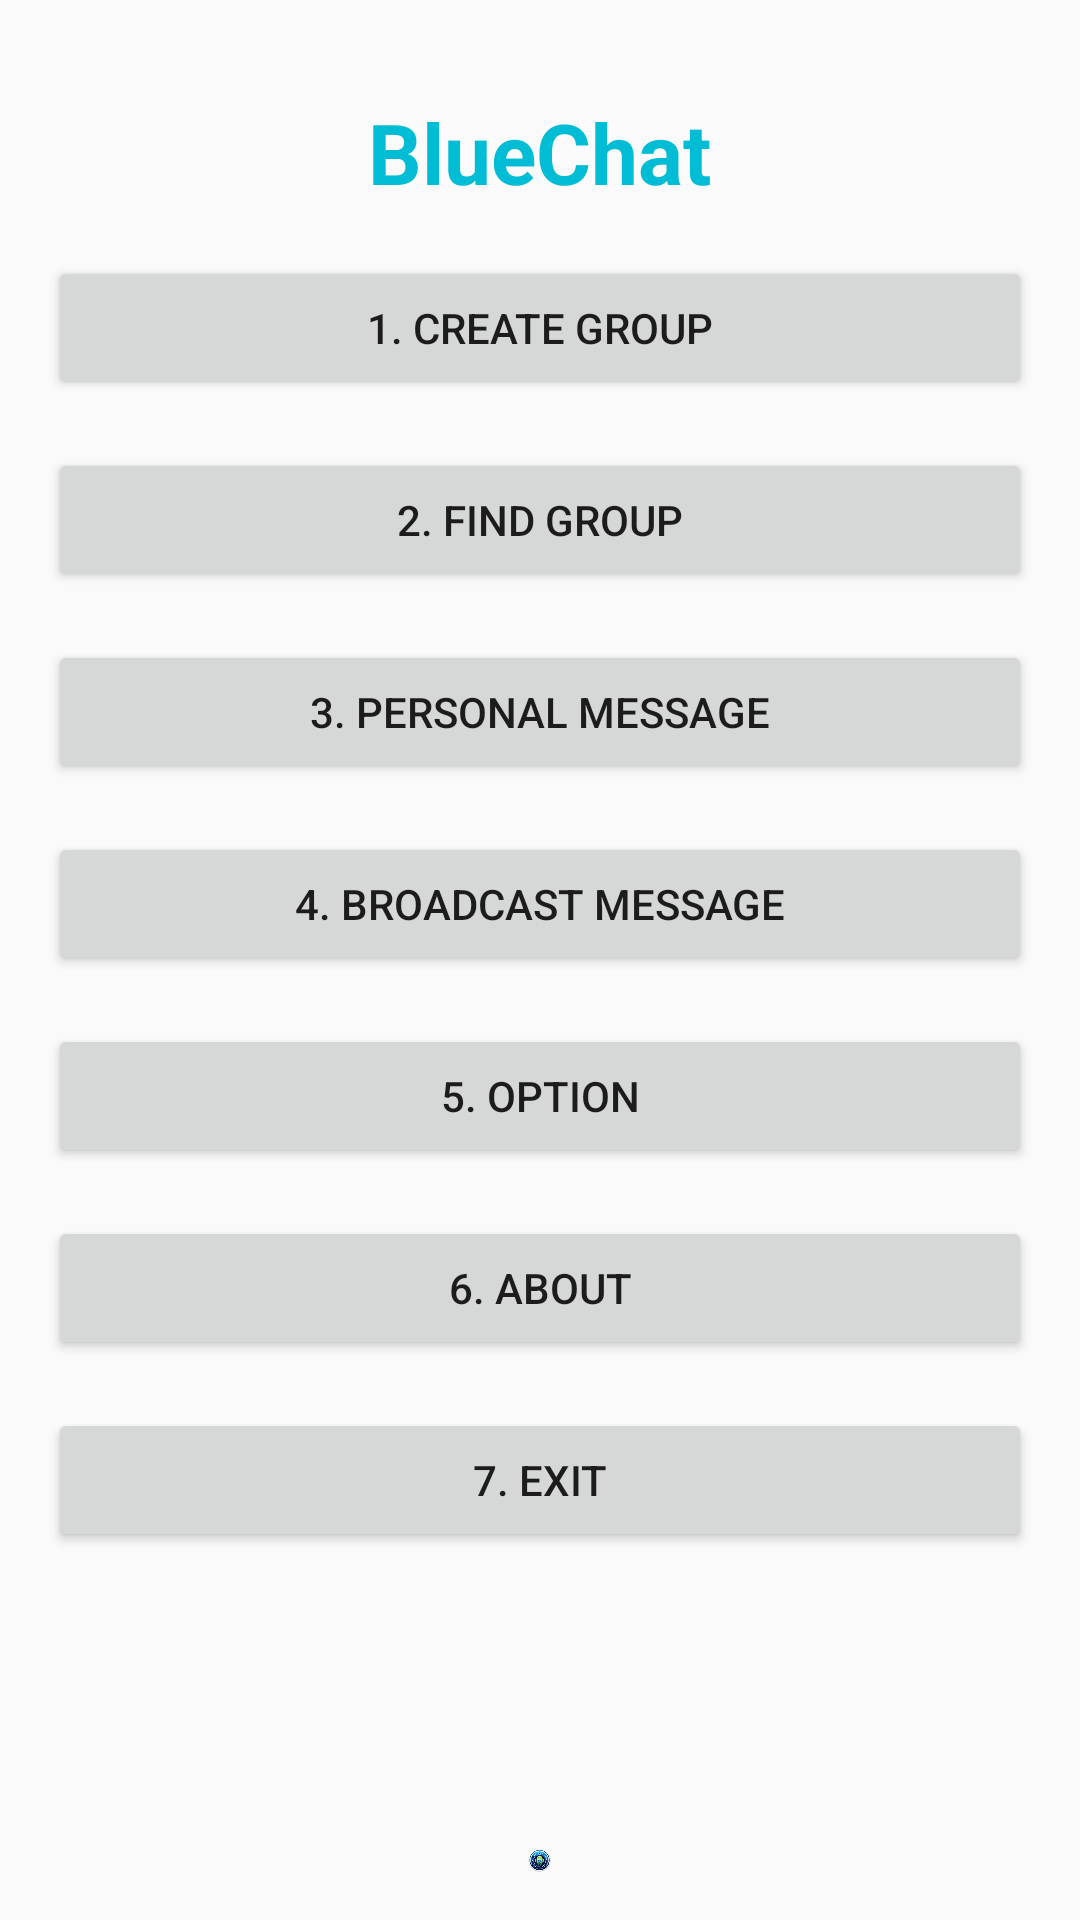

Layout XML and referenced resources for this Android screen:
<!-- AndroidManifest.xml: activity theme AppTheme -->
<!-- res/layout/activity_main.xml -->
<?xml version="1.0" encoding="utf-8"?>
<RelativeLayout xmlns:android="http://schemas.android.com/apk/res/android"
    xmlns:tools="http://schemas.android.com/tools"
    android:layout_width="match_parent"
    android:layout_height="match_parent"
    android:paddingLeft="16dp"
    android:paddingTop="16dp"
    android:paddingRight="16dp"
    android:background="@color/ic_launcher2_background"
    android:paddingBottom="16dp"
    tools:context=".MainActivity">

    <TextView
        android:id="@+id/appTitle"
        android:layout_width="wrap_content"
        android:layout_height="wrap_content"
        android:text="BlueChat"
        android:textSize="28sp"
        android:textStyle="bold"
        android:textColor="#00BCD4"
        android:layout_centerHorizontal="true"
        android:layout_marginTop="16dp"/>

    <Button
        android:id="@+id/btnCreateGroup"
        android:layout_width="match_parent"
        android:layout_height="wrap_content"
        android:text="1. Create Group"
        android:layout_marginTop="16dp"
        android:layout_below="@id/appTitle"/>

    <Button
        android:id="@+id/btnFindGroup"
        android:layout_width="match_parent"
        android:layout_height="wrap_content"
        android:text="2. Find Group"
        android:layout_below="@id/btnCreateGroup"
        android:layout_marginTop="16dp"/>
    <Button
        android:id="@+id/btnPersonalMessage"
        android:layout_width="match_parent"
        android:layout_height="wrap_content"
        android:text="3. Personal Message"
        android:layout_below="@id/btnFindGroup"
        android:layout_marginTop="16dp"/>
    <Button
        android:id="@+id/btnBroadcastMessage"
        android:layout_width="match_parent"
        android:layout_height="wrap_content"
        android:text="4. Broadcast Message"
        android:layout_below="@id/btnPersonalMessage"
        android:layout_marginTop="16dp"/>
    <Button
        android:id="@+id/btnOption"
        android:layout_width="match_parent"
        android:layout_height="wrap_content"
        android:text="5. Option"
        android:layout_below="@id/btnBroadcastMessage"
        android:layout_marginTop="16dp"/>

    <Button
        android:id="@+id/btnAbout"
        android:layout_width="match_parent"
        android:layout_height="wrap_content"
        android:text="6. About"
        android:layout_below="@id/btnOption"
        android:layout_marginTop="16dp"/>

    <Button
        android:id="@+id/btnExit"
        android:layout_width="match_parent"
        android:layout_height="wrap_content"
        android:text="7. Exit"
        android:layout_below="@id/btnAbout"
        android:layout_marginTop="16dp"/>

    <ImageView
        android:id="@+id/imageViewLogo"
        android:layout_width="125dp"
        android:layout_height="124dp"
        android:layout_centerHorizontal="true"
        android:layout_marginTop="600dp"
        android:src="@mipmap/ic_launcher2_round" />
</RelativeLayout>
<!-- resources referenced by this layout -->
<resources>
  <!-- mipmap ic_launcher2_round: webp bitmap (mipmap-hdpi, 8518 bytes) -->
  <style name="AppTheme" parent="Theme.AppCompat.Light.DarkActionBar">
          
      </style>
</resources>
